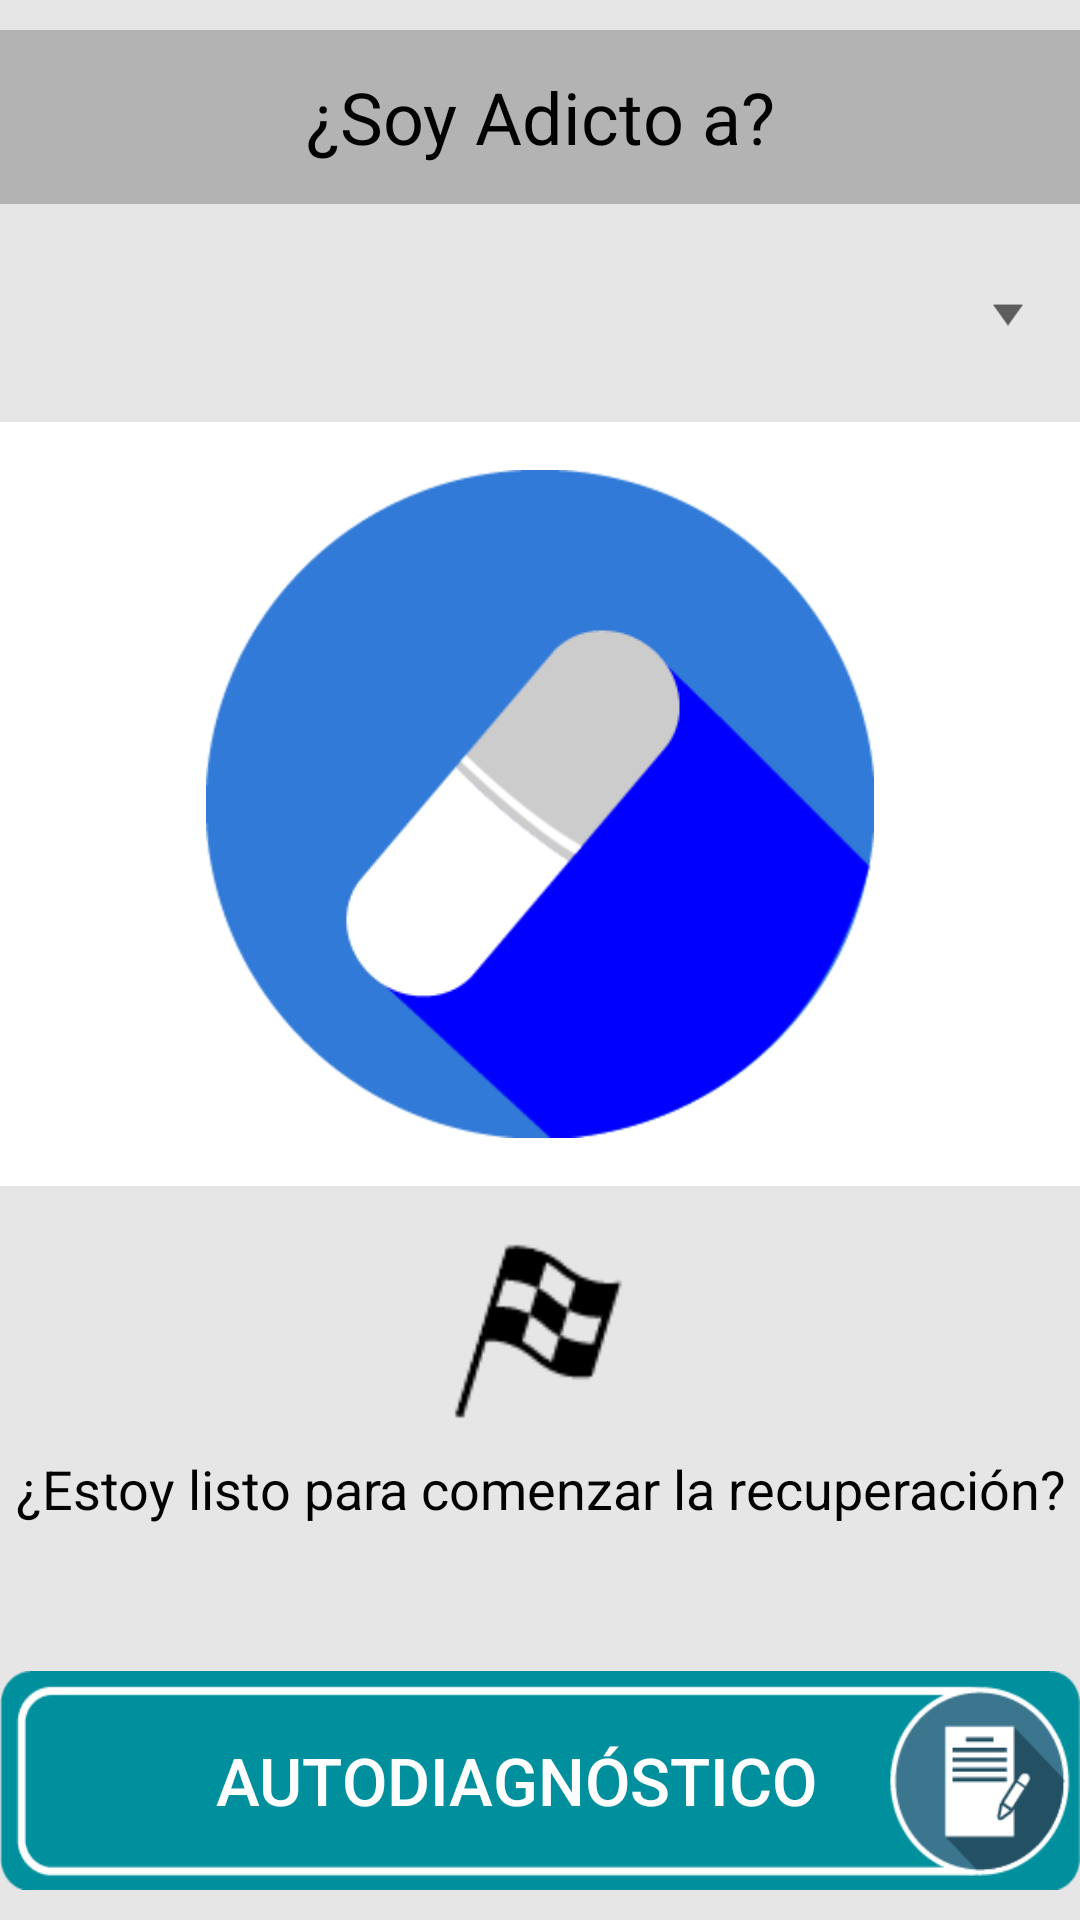

The Android layout XML behind this screen, and the referenced resources:
<!-- AndroidManifest.xml: application theme AppTheme -->
<!-- res/layout/activity_seleccion.xml -->
<?xml version="1.0" encoding="utf-8"?>
<LinearLayout xmlns:android="http://schemas.android.com/apk/res/android"
    xmlns:tools="http://schemas.android.com/tools"
    android:layout_width="match_parent"
    android:layout_height="match_parent"
    android:orientation="vertical"
    android:paddingBottom="@dimen/activity_vertical_margin"
    android:paddingTop="@dimen/activity_vertical_margin"
    tools:context="com.sinapsis.inrecovery.Seleccion"
    android:background="@color/background3">
    <TextView
        android:layout_width="match_parent"
        android:layout_height="0dp"
        android:layout_weight="0.8"
        android:text="@string/soyadicto"
        android:gravity="center"
        android:textSize="@dimen/titulo_grande"
        android:textColor="@color/colorNegro"
        android:background="@color/background2"
        />
    
    <Spinner
        android:id="@+id/adicciones"
        android:layout_width="match_parent"
        android:layout_height="0dp"
        android:layout_weight="1"
        android:gravity="center"
        android:scrollbarSize="@dimen/boton_grande"
        android:scaleY="1.4"
        />
    <ImageView
        android:id="@+id/imagenseleccion"
        android:layout_width="match_parent"
        android:layout_height="0dp"
        android:layout_weight="3.5"
        android:src="@drawable/icono_drogas"
        android:background="@color/white"
        android:paddingTop="@dimen/espacio_mediano"
        android:paddingBottom="@dimen/espacio_mediano"
        />

    <ImageView
        android:layout_width="match_parent"
        android:layout_height="0dp"
        android:layout_weight="1"
        android:src="@drawable/icono_flag"
        android:layout_marginTop="@dimen/espacio_mediano"
        />
    <TextView
        android:layout_width="match_parent"
        android:layout_height="0dp"
        android:layout_weight="1"
        android:gravity="center_horizontal"
        android:text="@string/estoylisto"
        android:textSize="@dimen/texto_grande"
        android:textColor="@color/colorNegro"
        />

        <Button
            android:id="@+id/autodiagnostico"
            android:layout_width="match_parent"
            android:layout_height="0dp"
            android:layout_weight="1"
            android:text="@string/autodiagnostico"
            android:gravity="center"
            android:textSize="@dimen/boton_grande"
            android:background="@drawable/boton_diagnostico"
            android:onClick="diagnostico_click"
            android:textColor="@color/white"
            android:paddingRight="@dimen/espacio_mediano"
            />



</LinearLayout>
<!-- resources referenced by this layout -->
<resources>
  <color name="background2">#B3B3B3</color>
  <color name="background3">#E6E6E6</color>
  <color name="colorNegro">#020202</color>
  <color name="white">#FFFFFF</color>
  <dimen name="activity_vertical_margin">10dp</dimen>
  <dimen name="boton_grande">22sp</dimen>
  <dimen name="espacio_mediano">16dp</dimen>
  <dimen name="texto_grande">18sp</dimen>
  <dimen name="titulo_grande">24sp</dimen>
  <!-- drawable boton_diagnostico: png bitmap (drawable, 6295 bytes) -->
  <!-- drawable icono_drogas: png bitmap (drawable, 9047 bytes) -->
  <!-- drawable icono_flag: png bitmap (drawable, 1285 bytes) -->
  <string name="autodiagnostico">Autodiagnóstico</string>
  <string name="estoylisto">¿Estoy listo para comenzar la recuperación?</string>
  <string name="frase1">A pesar de nuestras diferencias, la adicción hace que todos naveguemos en el mismo barco.</string>
  <string name="frase2">Es posible que nuestras experiencias personales varíen en cuanto a su esquema individual, pero al final, todas tenemos lo mismo en común una enfermedad o trastorno llamado adicción </string>
  <string name="frase3">Conocemos muy bien las dos cosas que componen la verdadera adicción: obsesión y  compulsión.</string>
  <string name="frase4">Obsesión, esa idea fija que nos hace regresar una y otra vez a nuestra sustancia o actividad en particular para volver a experimentar el alivio y bienestar que una vez conocimos.</string>
  <string name="frase5">La compulsión consiste en que una vez empezado el proceso con la primera droga, cualquiera sea ésta, no podemos parar por nuestra propia fuerza de voluntad, debido a que por nuestra sensibilidad física estamos en las garras de un poder destructivo superior a nosotros.</string>
  <string name="frase6">Cuando al final del camino nos damos cuenta de que no podemos seguir funcionando como seres humanos, ni con drogas ni sin ellas, todos nos enfrentamos al mismo dilema:</string>
  <string name="frase7">¿Qué queda por hacer?      Parece que hay dos alternativas: o continuamos lo mejor que podamos hasta el amargo  final (cárceles, hospitales o la muerte) o encontramos una nueva manera de vivir.</string>
  <string name="soyadicto">¿Soy Adicto a?</string>
  <style name="AppTheme" parent="Theme.AppCompat.Light.NoActionBar">
          
          <item name="colorPrimary">@color/colorPrimary</item>
          <item name="colorPrimaryDark">@color/colorPrimaryDark</item>
          <item name="colorAccent">@color/colorAccent</item>
          <item name="android:windowNoTitle">true</item>
  
      </style>
  <color name="colorPrimary">#4F79FF</color>
  <color name="colorPrimaryDark">#4060CB</color>
  <color name="colorAccent">#E9E9C9</color>
</resources>
